Run: headless pygame with SDL's dummy video driver; simulated clock (each Clock.tick advances the game by its frame time, no real sleeping); random seed 0; keys injected as events and as key.get_pressed() state; mouse plan: one left click at the window centre at the start of phase 2, then a move to the lower-right quarter at the start of phase 3.
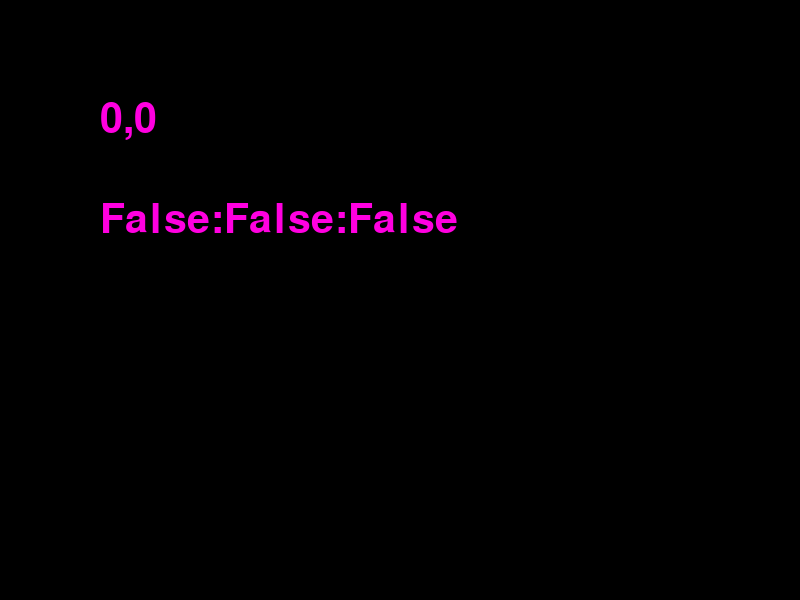
Frame 1 of 4 · flips 1–60 · no input
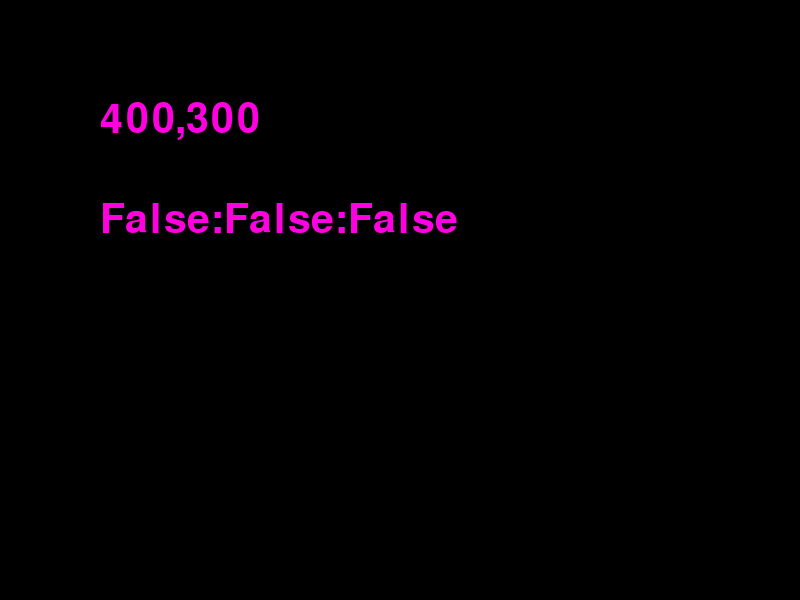
Frame 2 of 4 · flips 61–180 · clicked the window centre · tapped SPACE, RETURN · held RIGHT (→), D
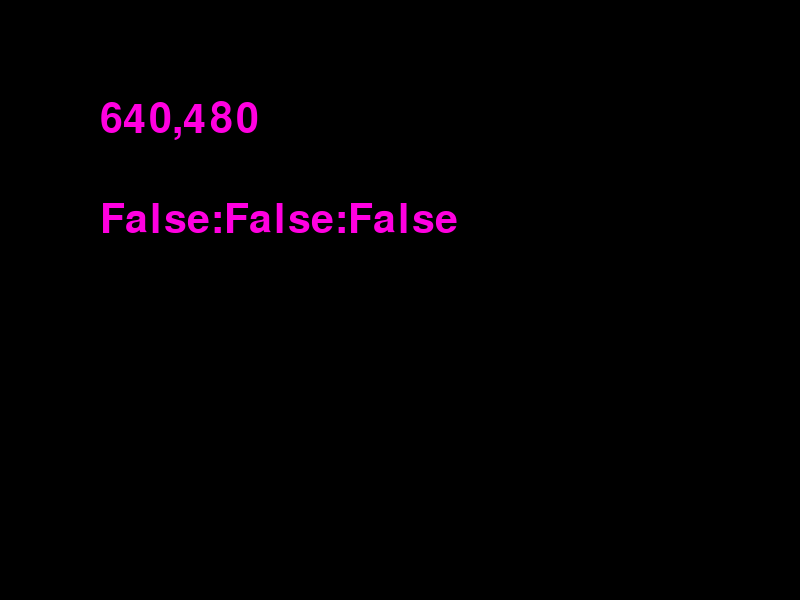
Frame 3 of 4 · flips 181–300 · moved the mouse to the lower-right quarter · held DOWN (↓), S
Frame 4 of 4 · flips 301–420 · held LEFT (←), A, UP (↑), W · screen unchanged from frame 3, image omitted

The pygame program that drew these frames:

import pygame
import sys

BLACK = (0,   0,   0)
LBLUE = (0, 192, 255)
PINK = (255,   0, 224)


def main():
    pygame.init()
    pygame.display.set_caption("初めてのPygame マウス入力")
    screen = pygame.display.set_mode((800, 600))
    clock = pygame.time.Clock()
    font = pygame.font.Font(None, 60)

    while True:
        for event in pygame.event.get():
            if event.type == pygame.QUIT:
                pygame.quit()
                sys.exit()
        # 座標の取得
        mouseX, mouseY = pygame.mouse.get_pos()
        txt1 = font.render(f"{mouseX},{mouseY}", True, PINK)
        # マウスボタンが押されているか(左,センター,右)
        mBtn1, mBtn2, mBtn3 = pygame.mouse.get_pressed()
        txt2 = font.render(f"{mBtn1}:{mBtn2}:{mBtn3}", True, PINK)

        screen.fill(BLACK)
        screen.blit(txt1, [100, 100])
        screen.blit(txt2, [100, 200])
        pygame.display.update()
        clock.tick(10)


if __name__ == "__main__":
    main()
